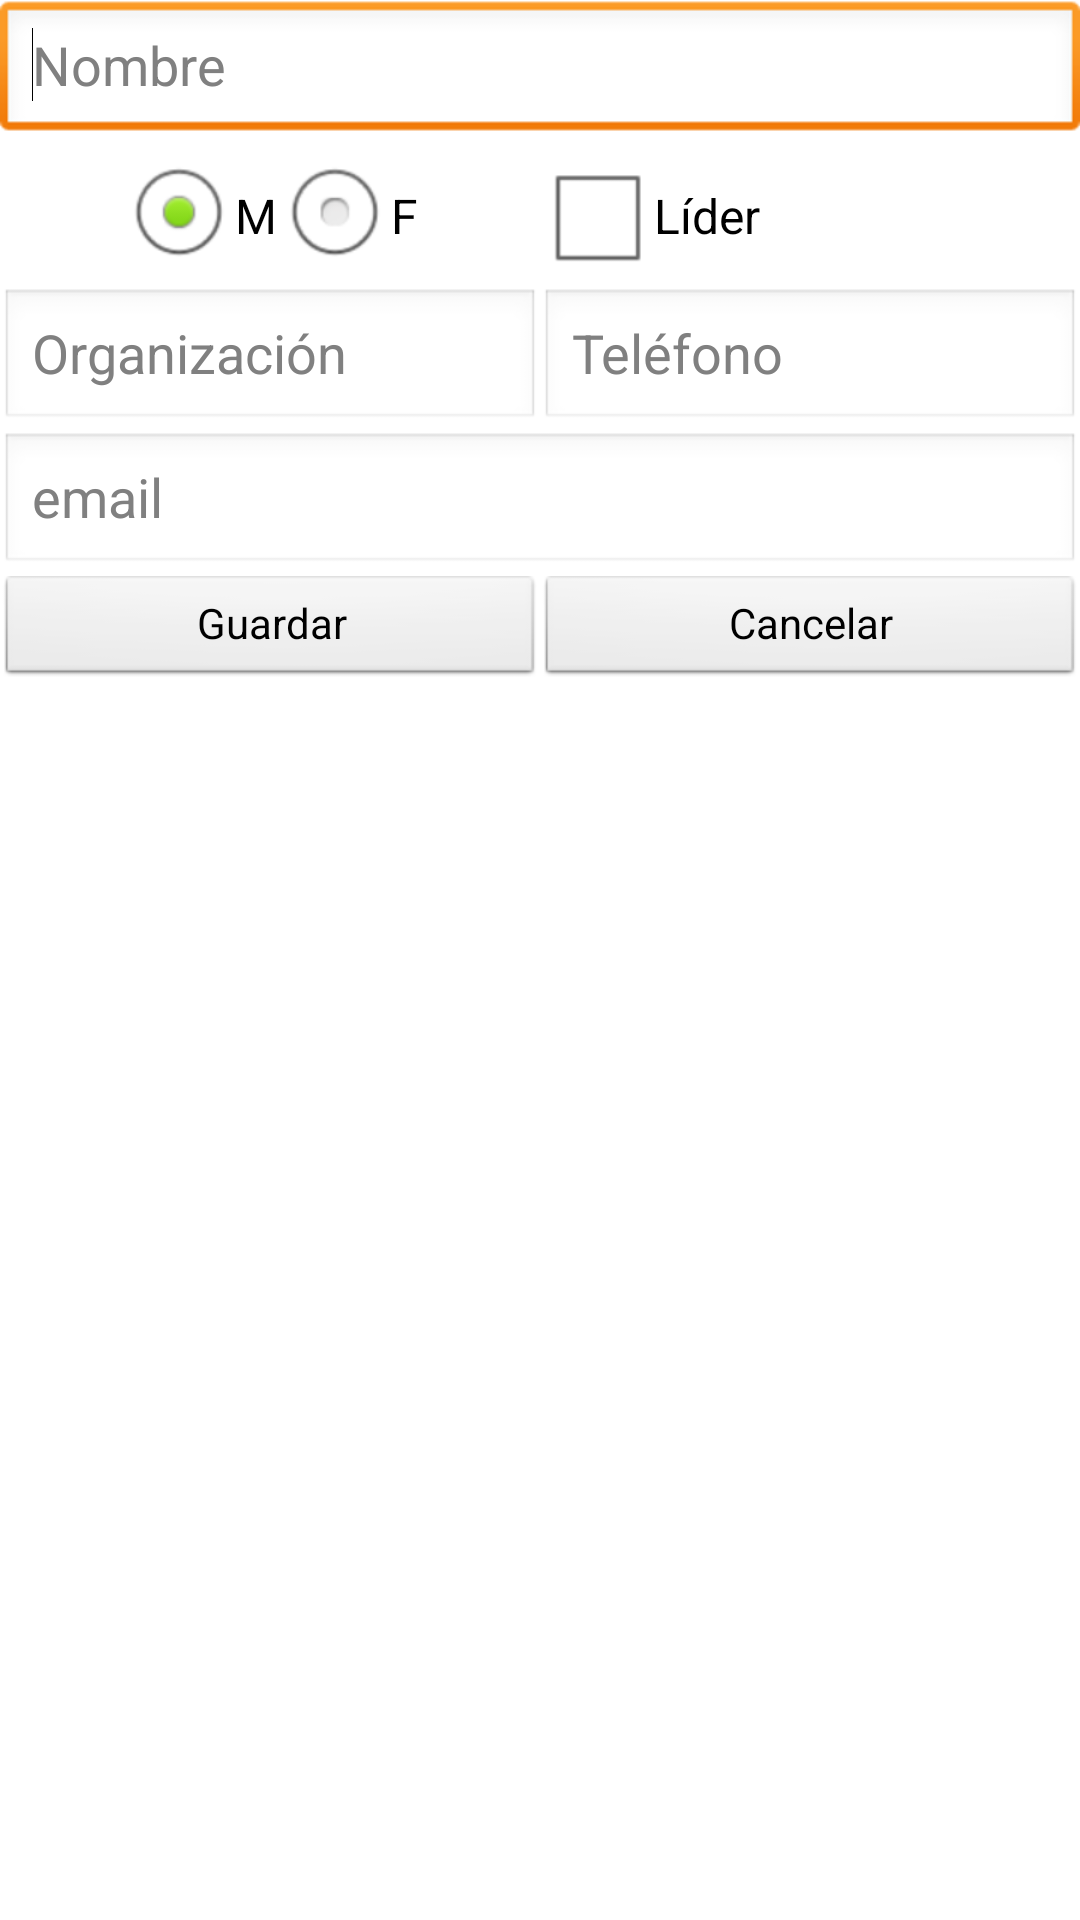

Produce the Android XML layout that renders to this screen, including the resource entries it uses.
<!-- AndroidManifest.xml: application theme AppTheme -->
<!-- res/layout/equipo.xml -->
<?xml version="1.0" encoding="utf-8"?>
<LinearLayout xmlns:android="http://schemas.android.com/apk/res/android"
    android:layout_width="match_parent"
    android:layout_height="match_parent"
    android:orientation="vertical" >

    <TableLayout
        android:layout_width="match_parent"
        android:layout_height="wrap_content"
        android:shrinkColumns="*"
        android:stretchColumns="*" >

        <TableRow
            android:id="@+id/tableRow1"
            android:layout_width="wrap_content"
            android:layout_height="wrap_content" >

            <EditText
                android:id="@+id/editNombreEqF"
                android:layout_span="2"
                android:ems="10"
                android:hint="Nombre"
                android:inputType="textPersonName" >

                <requestFocus />
            </EditText>

        </TableRow>

        <TableRow
            android:id="@+id/tableRow4"
            android:layout_width="wrap_content"
            android:layout_height="wrap_content" >

            <RadioGroup
                android:id="@+id/radioTipoPobEqF"
                android:layout_span="1"
                android:gravity="center"
                android:orientation="horizontal" >

                <RadioButton
                    android:id="@+id/radNivel1"
                    android:layout_width="wrap_content"
                    android:layout_height="wrap_content"
                    android:checked="true"
                    android:text="M" />

                <RadioButton
                    android:id="@+id/radNivel2"
                    android:layout_width="wrap_content"
                    android:layout_height="wrap_content"
                    android:text="F" />
            </RadioGroup>

            <CheckBox
                android:id="@+id/checkRolEqF"
                android:layout_width="wrap_content"
                android:layout_height="wrap_content"
                android:text="Líder" />

        </TableRow>

        <TableRow
            android:id="@+id/tableRow2"
            android:layout_width="wrap_content"
            android:layout_height="wrap_content" >

            <EditText
                android:id="@+id/editOrganizacionEqF"
                android:layout_span="1"
                android:ems="10"
                android:hint="Organización" />

            <EditText
                android:id="@+id/editTelefonoEqF"
                android:layout_span="1"
                android:ems="10"
                android:hint="Teléfono"
                android:inputType="phone" />

        </TableRow>

        <TableRow
            android:id="@+id/tableRow3"
            android:layout_width="wrap_content"
            android:layout_height="wrap_content" >

            <EditText
                android:id="@+id/editEmailEqF"
                android:layout_span="2"
                android:ems="10"
                android:hint="email"
                android:inputType="textEmailAddress" />

        </TableRow>

        <TableRow
            android:id="@+id/tableRow5"
            android:layout_width="wrap_content"
            android:layout_height="wrap_content" >

            <Button
                android:id="@+id/btnGuardarEqF"
                style="?android:attr/buttonStyleSmall"
                android:layout_width="wrap_content"
                android:layout_height="wrap_content"
                android:text="Guardar" />

            <Button
                android:id="@+id/btnCancelarEqF"
                style="?android:attr/buttonStyleSmall"
                android:layout_width="wrap_content"
                android:layout_height="wrap_content"
                android:text="Cancelar" />

        </TableRow>

    </TableLayout>

</LinearLayout>
<!-- resources referenced by this layout -->
<resources>
  <style name="AppTheme" parent="AppBaseTheme">
          
      </style>
  <style name="AppBaseTheme" parent="android:Theme.Light">
          
      </style>
</resources>
